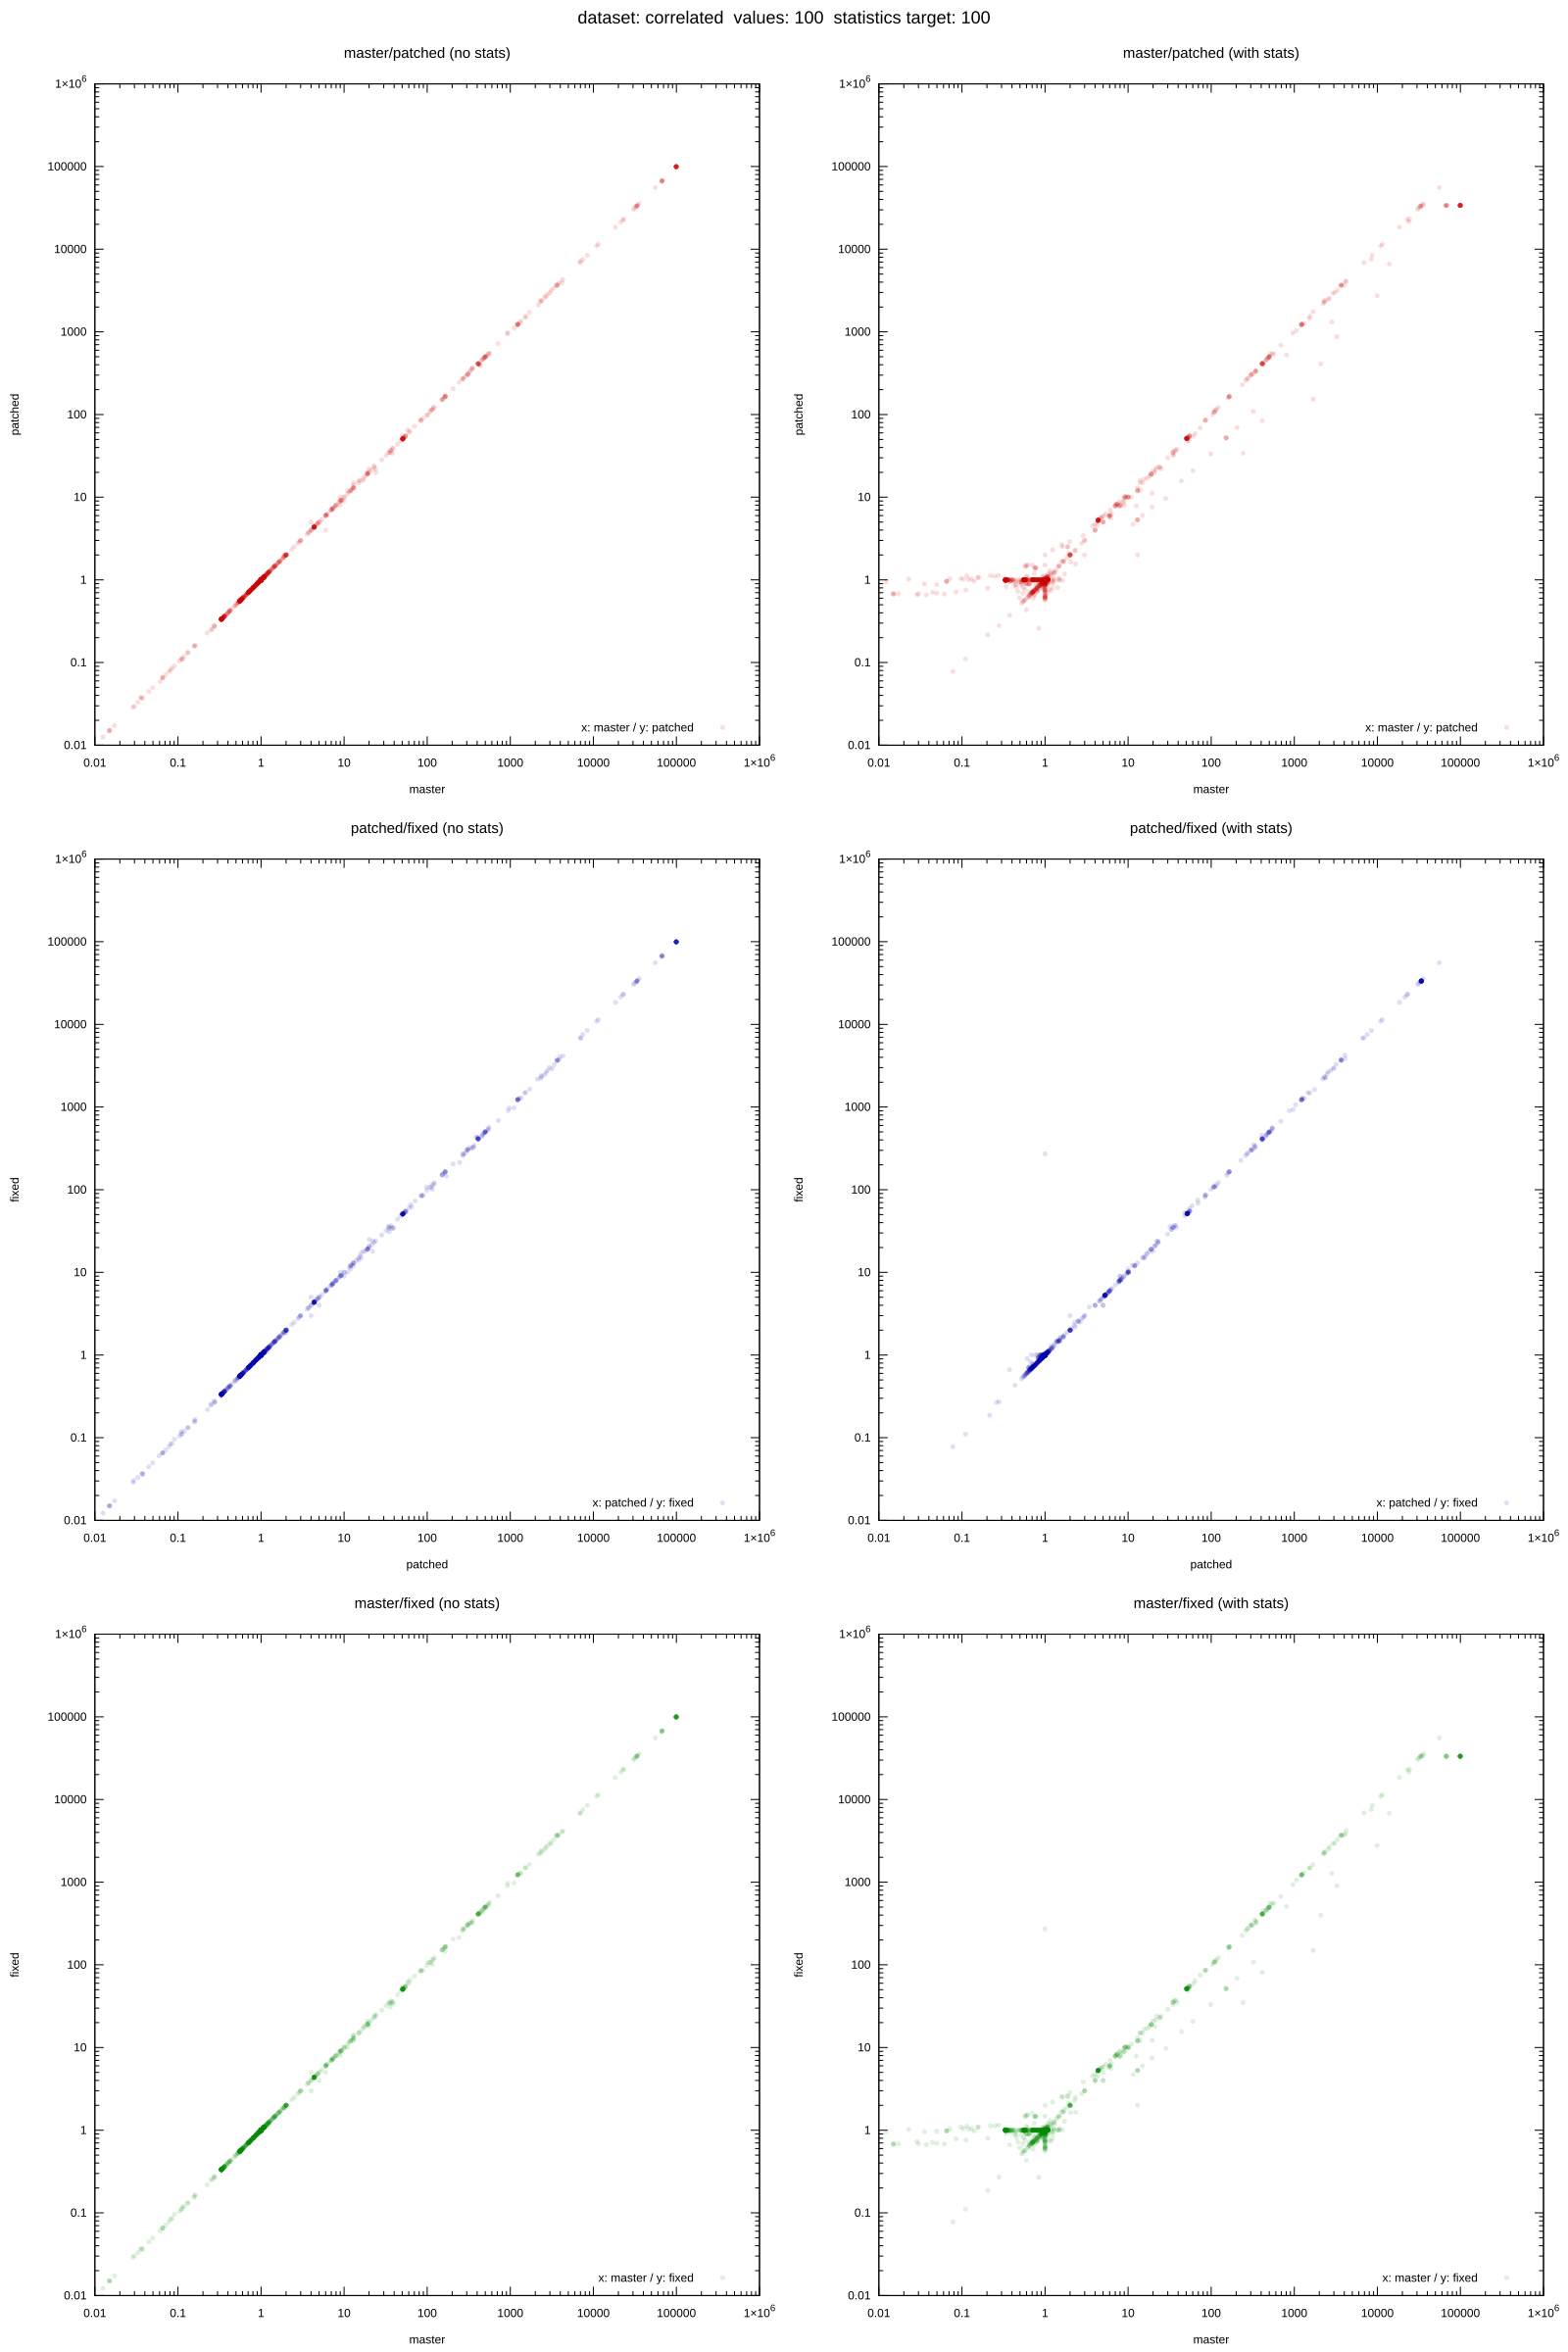

Values plotted in this chart, from the file beside it:
dataset, target, values, seed, m_error_no_stats, p_error_no_stats, f_error_no_stats, m_error_with_stats, p_error_with_stats, f_error_with_stats, m_actual, m_estimate_no_stats, m_estimate_with_stats, p_actual, p_estimate_no_stats, p_estimate_with_stats, f_actual, f_estimate_no_stats, f_estimate_with_stats
correlated, 100, 100, 367, 0.9945, 0.9906, 0.9944, 1.041, 1.047, 1.041, 62030, 61690, 64603, 62030, 61450, 64960, 62030, 61682, 64603
correlated, 100, 100, 512, 0.894, 0.8932, 0.8917, 0.8903, 1, 1, 100000, 89397, 89032, 100000, 89321, 100000, 100000, 89172, 100000
correlated, 100, 100, 897, 0.07104, 0.07104, 0.07104, 0.07104, 1.032, 1.039, 7010, 498, 498, 7010, 498, 7235, 7010, 498, 7282
correlated, 100, 100, 1424, 0.4046, 0.405, 0.4048, 0.4056, 1.007, 1.007, 99342, 40197, 40289, 99342, 40237, 100000, 99342, 40211, 100000
correlated, 100, 100, 2333, 0.4978, 0.4982, 0.4991, 0.4999, 0.9286, 1, 100000, 49778, 49994, 100000, 49824, 92860, 100000, 49913, 100000
correlated, 100, 100, 2734, 300, 298, 299, 298, 299, 298, 0, 300, 298, 0, 298, 299, 0, 299, 298
correlated, 100, 100, 2794, 2293, 2320, 2226, 2278, 2307, 2261, 0, 2293, 2278, 0, 2320, 2307, 0, 2226, 2261
correlated, 100, 100, 3590, 4.84, 4.845, 4.852, 4.853, 5.798, 5.789, 7668, 37114, 37214, 7668, 37152, 44456, 7668, 37207, 44388
correlated, 100, 100, 3975, 0.8026, 0.8172, 0.8106, 0.814, 0.9385, 0.9494, 11291, 9062, 9191, 11291, 9227, 10597, 11291, 9152, 10720
correlated, 100, 100, 4011, 0.9847, 0.9906, 0.9886, 0.9989, 0.9934, 0.9933, 31536, 31053, 31501, 31536, 31241, 31329, 31536, 31176, 31326
correlated, 100, 100, 4426, 566, 555, 569, 565, 542, 560, 0, 566, 565, 0, 555, 542, 0, 569, 560
correlated, 100, 100, 4733, 1.002, 1.002, 1.002, 1.002, 0.9567, 1.002, 99342, 99510, 99510, 99342, 99511, 95040, 99342, 99510, 99510
correlated, 100, 100, 4859, 1.002, 1.002, 1.002, 1.002, 1.001, 1.002, 99342, 99501, 99501, 99342, 99501, 99458, 99342, 99501, 99501
correlated, 100, 100, 5419, 0.2589, 0.2522, 0.2541, 1.721, 1.182, 1.281, 1043, 270, 1795, 1043, 263, 1233, 1043, 265, 1336
correlated, 100, 100, 6526, 3704, 3704, 3704, 3704, 3704, 3704, 0, 3704, 3704, 0, 3704, 3704, 0, 3704, 3704
correlated, 100, 100, 7532, 0.9014, 0.9302, 0.9206, 0.9119, 0.8895, 0.9157, 5175, 4665, 4719, 5175, 4814, 4603, 5175, 4764, 4739
correlated, 100, 100, 7674, 0.8933, 0.884, 0.8914, 0.8887, 1.009, 1.005, 61595, 55023, 54742, 61595, 54452, 62148, 61595, 54904, 61900
correlated, 100, 100, 7689, 0.34, 0.34, 0.34, 0.34, 1, 1, 100000, 33998, 33998, 100000, 33998, 100000, 100000, 33998, 100000
correlated, 100, 100, 7819, 2170, 2123, 2183, 2232, 2194, 2195, 0, 2170, 2232, 0, 2123, 2194, 0, 2183, 2195
correlated, 100, 100, 8743, 1.434, 1.439, 1.425, 2.283, 2.259, 2.292, 18643, 26730, 42566, 18643, 26829, 42109, 18643, 26574, 42722
correlated, 100, 100, 8976, 0.9967, 0.9966, 0.9965, 0.8631, 0.865, 0.865, 100000, 99674, 86310, 100000, 99660, 86496, 100000, 99650, 86498
correlated, 100, 100, 9407, 0.3333, 0.3333, 0.3333, 0.3333, 0.997, 1, 100000, 33333, 33333, 100000, 33333, 99705, 100000, 33333, 100000
correlated, 100, 100, 9829, 66658, 66493, 66523, 66292, 33597, 33227, 0, 66658, 66292, 0, 66493, 33597, 0, 66523, 33227
correlated, 100, 100, 10068, 0.3321, 0.3278, 0.3195, 0.3255, 1.06, 1.054, 9940, 3301, 3235, 9940, 3258, 10541, 9940, 3176, 10478
correlated, 100, 100, 10390, 1, 1, 1, 1, 1, 1, 0, 1, 1, 0, 1, 1, 0, 1, 1
correlated, 100, 100, 10657, 1, 1, 1, 1, 1, 1, 0, 1, 1, 0, 1, 1, 0, 1, 1
correlated, 100, 100, 10963, 0.08109, 0.08109, 0.08396, 0.3854, 0.9993, 0.9975, 2787, 226, 1074, 2787, 226, 2785, 2787, 234, 2780
correlated, 100, 100, 12513, 0.7037, 0.7037, 0.7037, 0.7037, 1, 1, 100000, 70370, 70370, 100000, 70370, 100000, 100000, 70370, 100000
correlated, 100, 100, 14268, 0.9999, 0.9999, 0.9999, 0.9893, 0.9888, 0.99, 100000, 99986, 98935, 100000, 99987, 98877, 100000, 99986, 98997
correlated, 100, 100, 14535, 1, 1, 1, 1, 0.9994, 0.9989, 100000, 100000, 99999, 100000, 100000, 99937, 100000, 100000, 99893
correlated, 100, 100, 14777, 0.1606, 0.1591, 0.1653, 1.205, 1.182, 1.184, 7616, 1223, 9178, 7616, 1212, 9001, 7616, 1259, 9014
correlated, 100, 100, 15084, 0.6943, 0.6951, 0.6945, 0.6962, 1.002, 1.002, 99846, 69322, 69508, 99846, 69400, 100000, 99846, 69344, 100000
correlated, 100, 100, 15110, 0.3355, 0.3355, 0.3355, 0.3355, 0.9982, 1.002, 99342, 33333, 33333, 99342, 33333, 99162, 99342, 33333, 99500
correlated, 100, 100, 16103, 0.9164, 0.9171, 0.9155, 0.9347, 0.9132, 0.9448, 5636, 5165, 5268, 5636, 5169, 5147, 5636, 5160, 5325
correlated, 100, 100, 16259, 0.9926, 0.9989, 1, 1.014, 1.002, 1.002, 28005, 27799, 28409, 28005, 27974, 28069, 28005, 28017, 28065
correlated, 100, 100, 16357, 0.006825, 0.006964, 0.006964, 0.02284, 1.021, 1.021, 7180, 49, 164, 7180, 50, 7330, 7180, 50, 7333
correlated, 100, 100, 16463, 0.4197, 0.4193, 0.4213, 0.4231, 0.9626, 1.003, 99691, 41836, 42181, 99691, 41798, 95965, 99691, 41995, 100000
correlated, 100, 100, 16832, 1.452, 1.459, 1.454, 0.655, 0.6603, 0.6563, 43932, 63769, 28777, 43932, 64107, 29007, 43932, 63872, 28831
correlated, 100, 100, 18002, 36.71, 36.73, 36.72, 36.75, 37.29, 37.14, 967, 35497, 35537, 967, 35514, 36058, 967, 35510, 35912
correlated, 100, 100, 18116, 0.8025, 0.8025, 0.8025, 0.8025, 1, 1, 100000, 80247, 80247, 100000, 80247, 100000, 100000, 80247, 100000
correlated, 100, 100, 18869, 3685, 3685, 3685, 3685, 3685, 3685, 0, 3685, 3685, 0, 3685, 3685, 0, 3685, 3685
correlated, 100, 100, 19590, 33333, 33333, 33333, 33333, 33333, 33333, 0, 33333, 33333, 0, 33333, 33333, 0, 33333, 33333
correlated, 100, 100, 19787, 0.9077, 0.9053, 0.9071, 0.9023, 1.002, 1, 76314, 69270, 68859, 76314, 69088, 76486, 76314, 69226, 76352
correlated, 100, 100, 20350, 0.997, 1.005, 0.9969, 1.011, 1.005, 0.9959, 29352, 29263, 29687, 29352, 29497, 29497, 29352, 29260, 29233
correlated, 100, 100, 22320, 1.005, 1.005, 1.005, 1.005, 1.007, 1.007, 99342, 99852, 99852, 99342, 99852, 100000, 99342, 99852, 100000
correlated, 100, 100, 23246, 4.347, 4.347, 4.347, 4.347, 5.296, 5.263, 7668, 33333, 33333, 7668, 33333, 40613, 7668, 33333, 40359
correlated, 100, 100, 24283, 4.627, 4.622, 4.623, 4.637, 5.578, 5.538, 7668, 35477, 35559, 7668, 35443, 42769, 7668, 35448, 42465
correlated, 100, 100, 24539, 1.002, 1.001, 1.001, 0.9551, 0.9553, 0.9576, 97845, 98016, 93454, 97845, 97943, 93474, 97845, 97955, 93698
correlated, 100, 100, 24920, 0.9978, 0.9978, 0.9978, 0.9978, 0.6119, 0.6175, 100000, 99775, 99777, 100000, 99777, 61193, 100000, 99776, 61745
correlated, 100, 100, 25124, 0.9978, 0.9978, 0.9978, 0.9978, 1, 1, 100000, 99779, 99779, 100000, 99779, 100000, 100000, 99779, 100000
correlated, 100, 100, 26110, 3.585, 3.587, 3.586, 4.258, 4.558, 4.505, 10066, 36083, 42866, 10066, 36110, 45880, 10066, 36096, 45349
correlated, 100, 100, 26114, 4.347, 4.347, 4.347, 4.347, 5.297, 5.263, 7668, 33335, 33333, 7668, 33335, 40615, 7668, 33335, 40360
correlated, 100, 100, 26602, 0.9993, 1, 1.001, 0.9996, 1, 1, 98905, 98833, 98863, 98905, 98910, 98947, 98905, 99000, 98917
correlated, 100, 100, 27156, 0.9985, 0.9985, 0.9985, 0.9985, 1, 1, 100000, 99850, 99851, 100000, 99851, 100000, 100000, 99851, 100000
correlated, 100, 100, 27399, 1.233, 1.232, 1.233, 0.9777, 0.9773, 0.9797, 75246, 92791, 73570, 75246, 92712, 73539, 75246, 92781, 73718
correlated, 100, 100, 28004, 0.9993, 0.9993, 0.9992, 0.9991, 0.9993, 0.9993, 100000, 99926, 99914, 100000, 99929, 99927, 100000, 99922, 99927
correlated, 100, 100, 28465, 468, 462, 441, 463, 461, 449, 0, 468, 463, 0, 462, 461, 0, 441, 449
correlated, 100, 100, 29510, 1.105, 1.103, 1.101, 1.103, 1.104, 1.105, 57845, 63934, 63788, 57845, 63784, 63867, 57845, 63672, 63915
correlated, 100, 100, 29537, 500, 500, 500, 500, 500, 500, 0, 500, 500, 0, 500, 500, 0, 500, 500
correlated, 100, 100, 29962, 0.3355, 0.3355, 0.3355, 0.3355, 0.9969, 1.001, 99342, 33333, 33333, 99342, 33333, 99030, 99342, 33333, 99465
... 1,237 more rows
